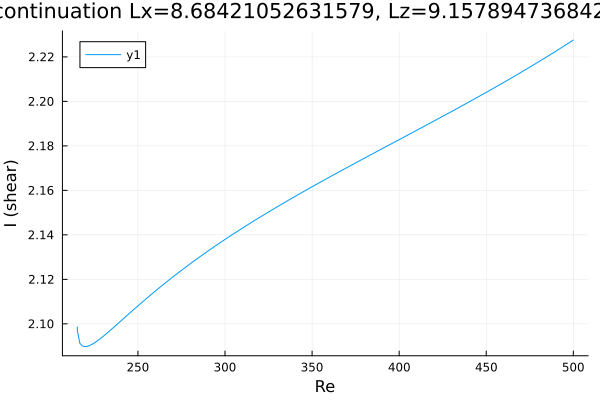

Source data for this figure (header and first rows):
Re, shear
215.2, 2.099
215.2, 2.099
215.2, 2.099
215.2, 2.099
215.2, 2.098
215.2, 2.098
215.2, 2.097
215.2, 2.097
216.6, 2.091
218, 2.09
219.5, 2.09
220.9, 2.09
222.3, 2.09
223.7, 2.091
225.1, 2.092
226.5, 2.092
227.9, 2.093
229.4, 2.094
230.8, 2.095
232.2, 2.096
233.6, 2.097
235, 2.098
236.4, 2.099
237.8, 2.1
239.3, 2.101
240.7, 2.102
242.1, 2.103
243.5, 2.104
244.9, 2.105
246.3, 2.106
247.7, 2.107
249.2, 2.108
250.6, 2.108
252, 2.109
253.4, 2.11
254.8, 2.111
256.2, 2.112
257.6, 2.113
259.1, 2.114
260.5, 2.115
261.9, 2.116
263.3, 2.117
264.7, 2.118
266.1, 2.119
267.5, 2.12
269, 2.12
270.4, 2.121
271.8, 2.122
273.2, 2.123
274.6, 2.124
276, 2.125
277.4, 2.126
278.9, 2.126
280.3, 2.127
281.7, 2.128
283.1, 2.129
284.5, 2.13
285.9, 2.13
287.3, 2.131
288.8, 2.132
... 171 more rows
